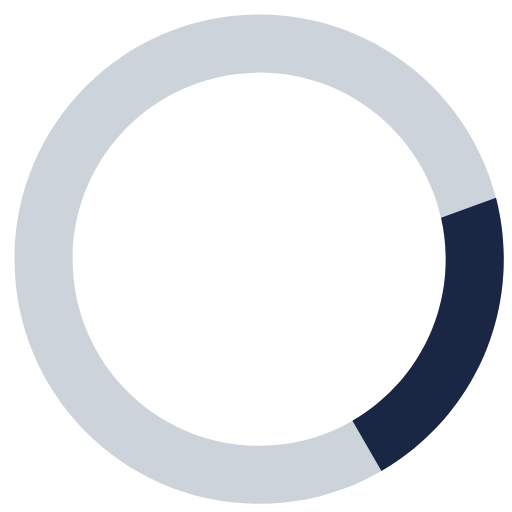
t = 0.00 s
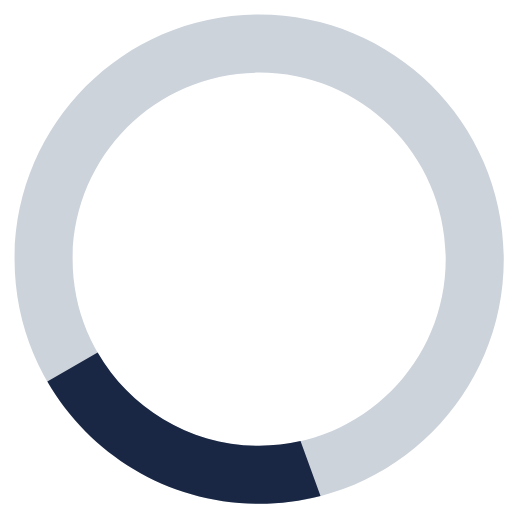
t = 0.23 s
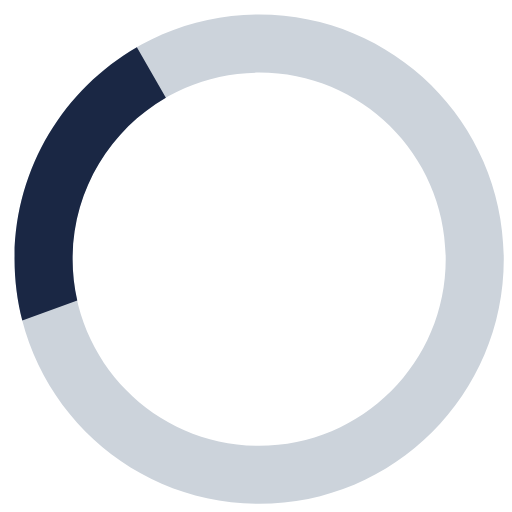
t = 0.45 s
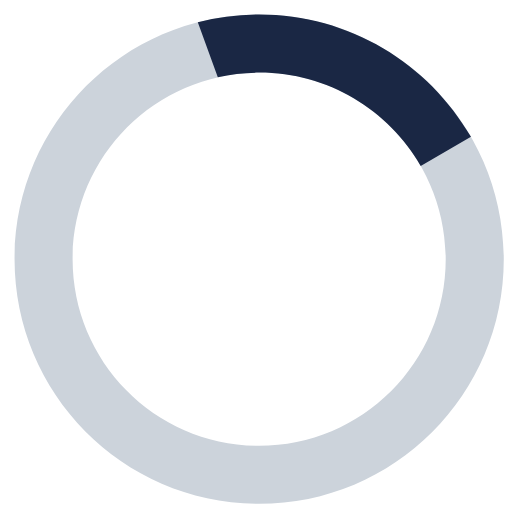
t = 0.68 s

The animated SVG that drew these frames (rendered in a browser with its animation timeline set to each time). Animation: 1 SMIL element (animateTransform=1); one cycle of 0.90 s, repeats indefinitely.

<?xml version="1.0" encoding="utf-8"?>
<svg version="1.1" id="Calque_1" xmlns="http://www.w3.org/2000/svg" xmlns:xlink="http://www.w3.org/1999/xlink" x="0px" y="0px"
	 width="50px" height="50px" viewBox="0 0 140 140" enable-background="new 0 0 50 50" xml:space="preserve">
<g>
	<path fill="#CCD3DB" d="M70.865,3.98C33.926,3.98,3.98,33.926,3.98,70.865s29.945,66.885,66.885,66.885 s66.885-29.945,66.885-66.885S107.805,3.98,70.865,3.98z M70.865,121.875c-28.172,0-51.01-22.838-51.01-51.01 s22.838-51.01,51.01-51.01s51.01,22.838,51.01,51.01S99.037,121.875,70.865,121.875z"/>
	<path fill="#1A2744" d="M120.602,59.557c0.824,3.639,1.273,7.42,1.273,11.308c0,18.879-10.264,35.35-25.508,44.17l7.937,13.747 c19.988-11.565,33.446-33.163,33.446-57.917c0-5.794-0.738-11.416-2.123-16.777L120.602,59.557z"/>
    <animateTransform attributeType="XML" attributeName="transform" type="rotate" from="0,70.865,70.865" to="360,70.865,70.865" begin="0s" dur="0.9s" repeatCount="indefinite"/>
</g>
</svg>
